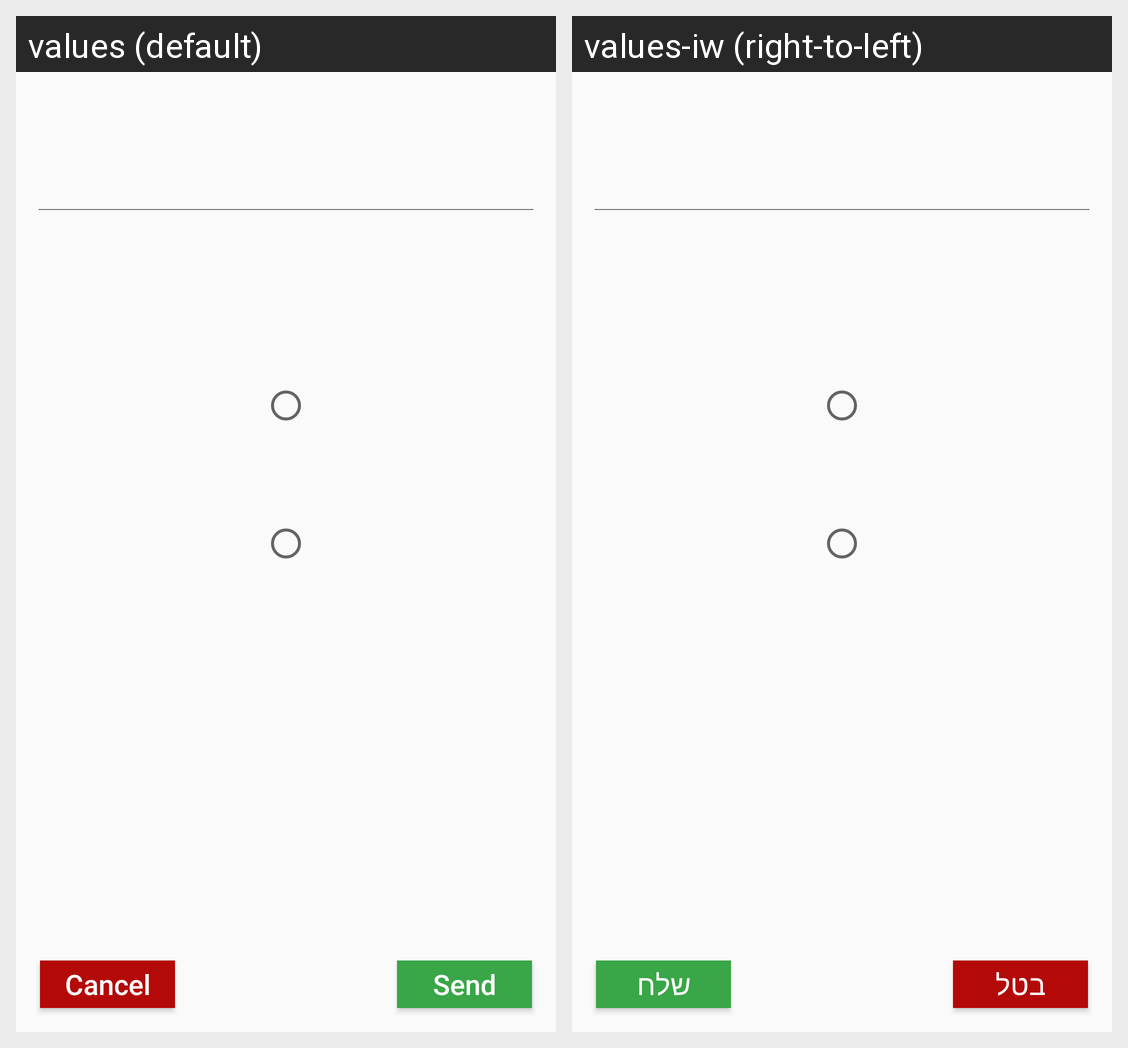

The Android screen above is rendered under two locales of the same app. Produce the string resources it draws, with the default and per-locale values.
Android screen res/layout/custom_dialog_radio_2_selections.xml rendered under 2 locales, left to right: values (default), values-iw (right-to-left). Device: Nexus 5 (rendered at 1080×1920; each locale shown at half size, 540×960, under a caption strip naming it); theme Theme.AppCompat.Light.NoActionBar.
Strings drawn on this screen, with the default value and each locale's value (text and hints the layout hard-codes, and strings that could not be matched under every locale, appear in the picture but are not listed):

send
  values: Send
  values-iw: שלח

cancel
  values: Cancel
  values-iw: בטל
